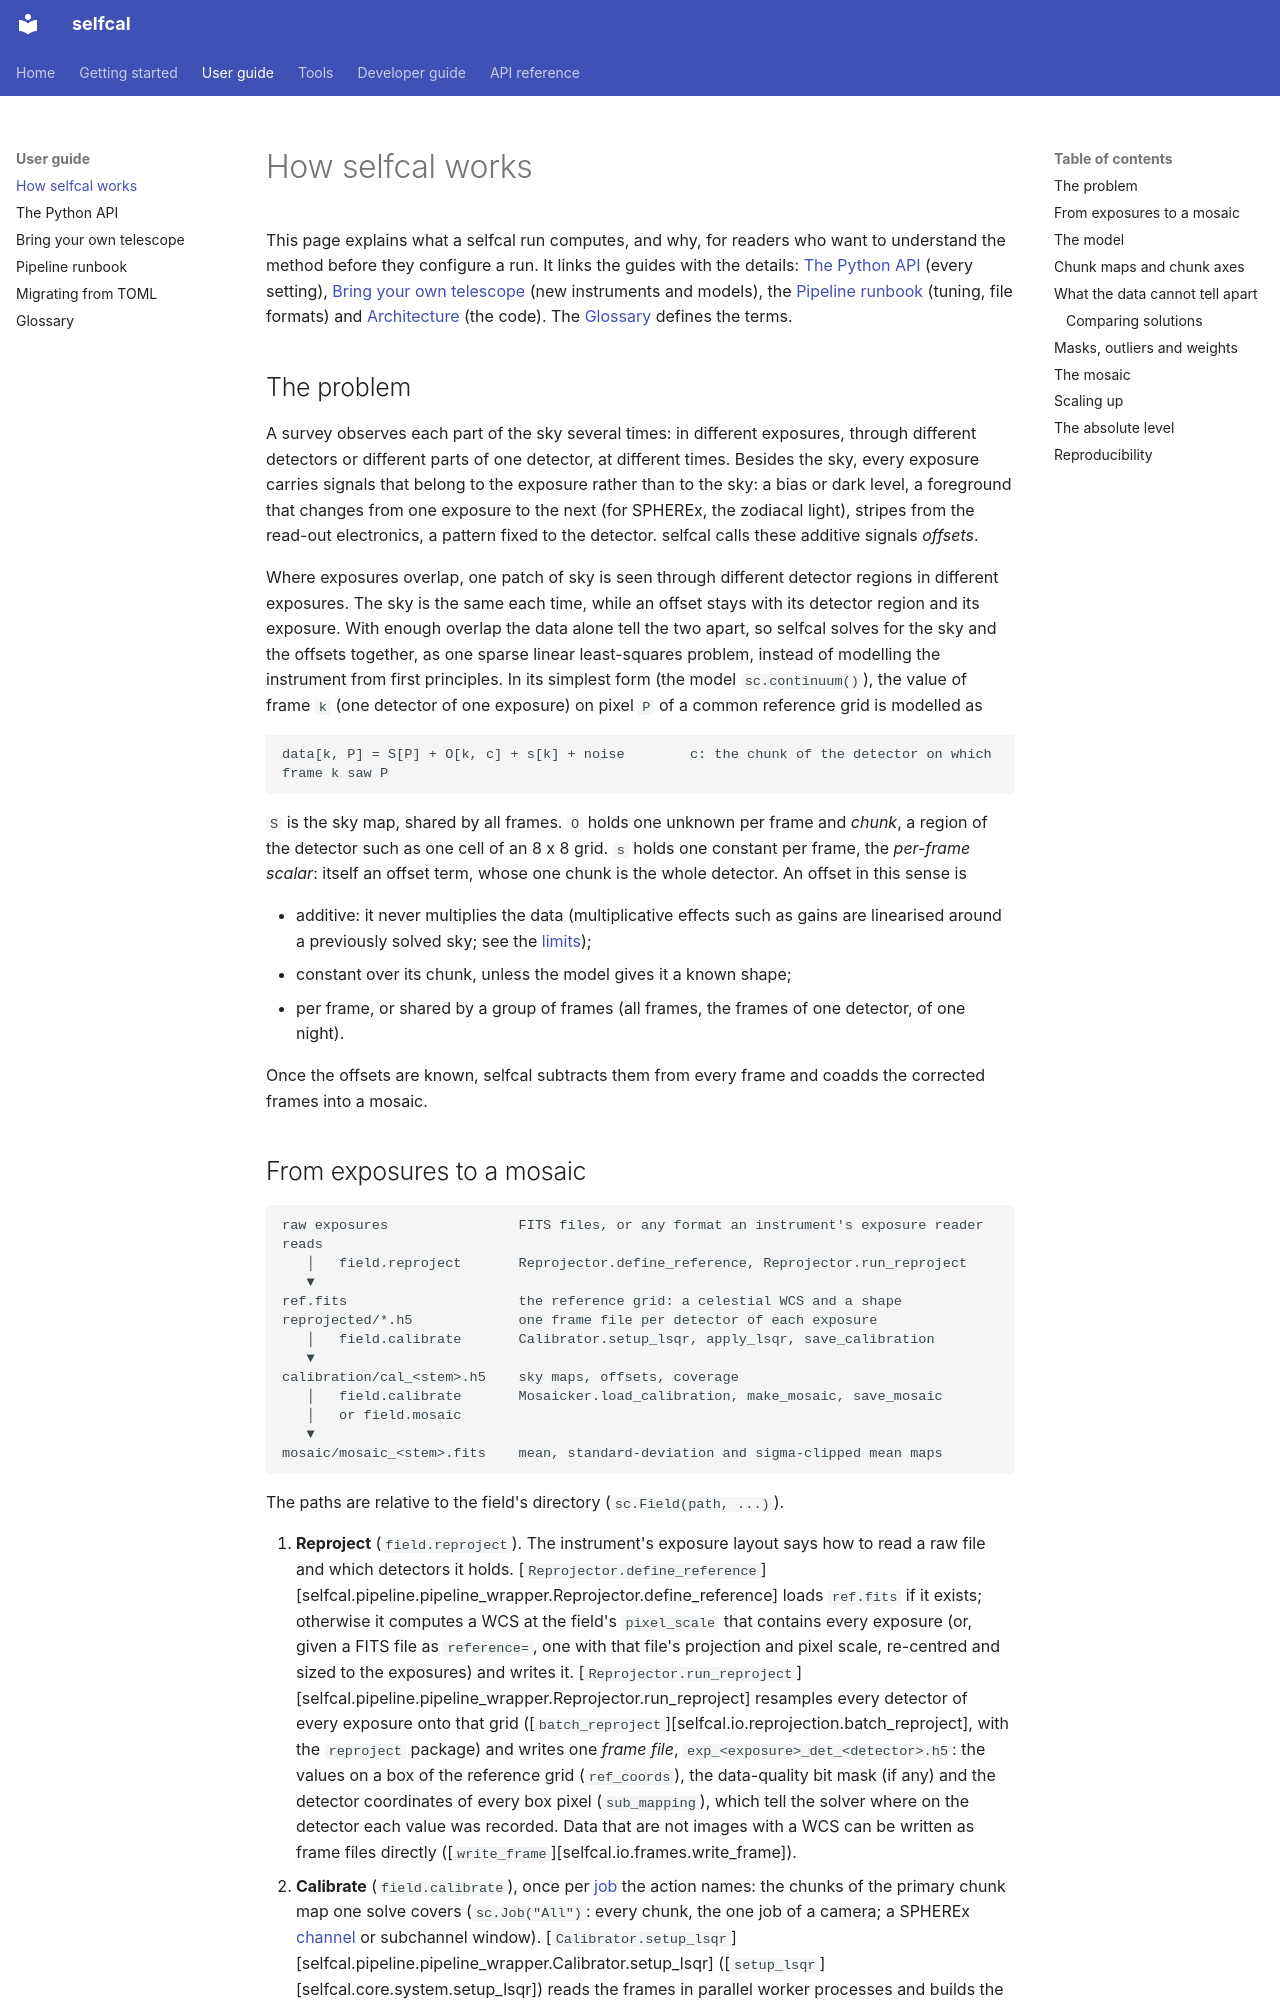

repository: ThomasLiii/PySelfCal · page: guide/concepts/index.html · generator: mkdocs

# How selfcal works

This page explains what a selfcal run computes, and why, for readers who want to understand the
method before they configure a run. It links the guides with the details:
[The Python API](python-api.md) (every setting),
[Bring your own telescope](../bring_your_own_telescope.md) (new instruments and models), the
[Pipeline runbook](pipeline.md) (tuning, file formats) and
[Architecture](../developer/architecture.md) (the code). The [Glossary](glossary.md) defines the
terms.

## The problem

A survey observes each part of the sky several times: in different exposures, through different
detectors or different parts of one detector, at different times. Besides the sky, every exposure
carries signals that belong to the exposure rather than to the sky: a bias or dark level, a
foreground that changes from one exposure to the next (for SPHEREx, the zodiacal light), stripes
from the read-out electronics, a pattern fixed to the detector. selfcal calls these additive
signals *offsets*.

Where exposures overlap, one patch of sky is seen through different detector regions in different
exposures. The sky is the same each time, while an offset stays with its detector region and its
exposure. With enough overlap the data alone tell the two apart, so selfcal solves for the sky and
the offsets together, as one sparse linear least-squares problem, instead of modelling the
instrument from first principles. In its simplest form (the model `sc.continuum()`), the value of frame
`k` (one detector of one exposure) on pixel `P` of a common reference grid is modelled as

```text
data[k, P] = S[P] + O[k, c] + s[k] + noise        c: the chunk of the detector on which frame k saw P
```

`S` is the sky map, shared by all frames. `O` holds one unknown per frame and *chunk*, a region of
the detector such as one cell of an 8 x 8 grid. `s` holds one constant per frame, the *per-frame
scalar*: itself an offset term, whose one chunk is the whole detector. An offset in this sense is

- additive: it never multiplies the data (multiplicative effects such as gains are linearised
  around a previously solved sky; see the [limits](../bring_your_own_telescope.md#6-limits));
- constant over its chunk, unless the model gives it a known shape;
- per frame, or shared by a group of frames (all frames, the frames of one detector, of one night).

Once the offsets are known, selfcal subtracts them from every frame and coadds the corrected frames
into a mosaic.
